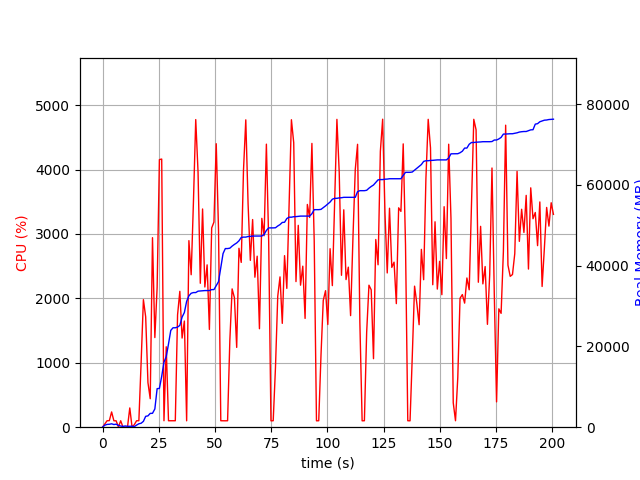

The data file committed next to this chart (first rows):
elapsed_time, nproc, cpu, mem_real, mem_virtual
4.8160552978515625e-05, 1, 0.0, 8.785, 814.4
1.006, 5, 48.7, 496.5, 2484
2.014, 4, 100.3, 690.6, 2474
3.022, 5, 101.9, 725.5, 2957
4.032, 4, 236.9, 841.4, 2687
5.041, 3, 100.0, 662.1, 2091
6.051, 3, 99.0, 746.7, 2203
7.061, 5, 3.0, 437.5, 2456
8.071, 3, 100.0, 287.6, 1625
9.08, 3, 2.0, 200, 1523
10.09, 3, 0.0, 307.1, 1627
11.1, 3, 2.0, 229.1, 1546
12.11, 4, 299.0, 223.2, 1562
13.12, 4, 2.0, 247.7, 1893
14.13, 1, 39.6, 134.8, 779.2
15.14, 1, 100.7, 523.6, 1259
16.15, 1, 100.3, 849.5, 1387
17.16, 1, 1010, 978, 5460
18.17, 1, 1980, 1449, 7432
19.18, 1, 1713, 2693, 8968
20.19, 1, 692.4, 2802, 9992
21.2, 1, 442.4, 3422, 9548
22.21, 1, 2942, 3436, 9548
23.26, 1, 1392, 4519, 11340
24.27, 1, 2169, 9540, 16472
25.29, 1, 4154, 9605, 16472
26.31, 1, 4163, 12598, 24546
27.32, 1, 100.3, 16114, 24546
28.32, 1, 1249, 17435, 34786
29.33, 1, 100.1, 20619, 34786
30.34, 1, 99.3, 23965, 34786
31.35, 1, 100.2, 24620, 34786
32.36, 1, 100.2, 24620, 34786
33.36, 1, 1744, 24790, 34966
34.37, 1, 2109, 25203, 47510
35.38, 1, 1384, 27268, 47652
36.39, 1, 1648, 28400, 48447
37.4, 1, 99.1, 31161, 48447
38.41, 1, 2896, 32527, 48967
39.42, 1, 2367, 33163, 49753
40.42, 1, 3501, 33335, 49873
41.44, 1, 4776, 33338, 49893
42.47, 1, 3963, 33683, 50211
43.48, 1, 2234, 33729, 50319
44.48, 1, 3388, 33780, 50319
45.5, 1, 2177, 33829, 50403
46.51, 1, 2520, 33829, 50403
47.52, 1, 1518, 33834, 50403
48.53, 1, 3093, 34069, 50403
49.54, 1, 3184, 34071, 50403
50.56, 1, 4401, 35031, 51523
51.58, 1, 3059, 36040, 52699
52.59, 1, 100.3, 39481, 67035
53.59, 1, 99.3, 42993, 67035
54.6, 1, 99.3, 44232, 67035
55.61, 1, 100.3, 44232, 67035
56.62, 1, 1352, 44327, 67123
57.62, 1, 2147, 44839, 67655
58.64, 1, 2012, 45254, 68099
59.66, 1, 1239, 45620, 68439
... 139 more rows
